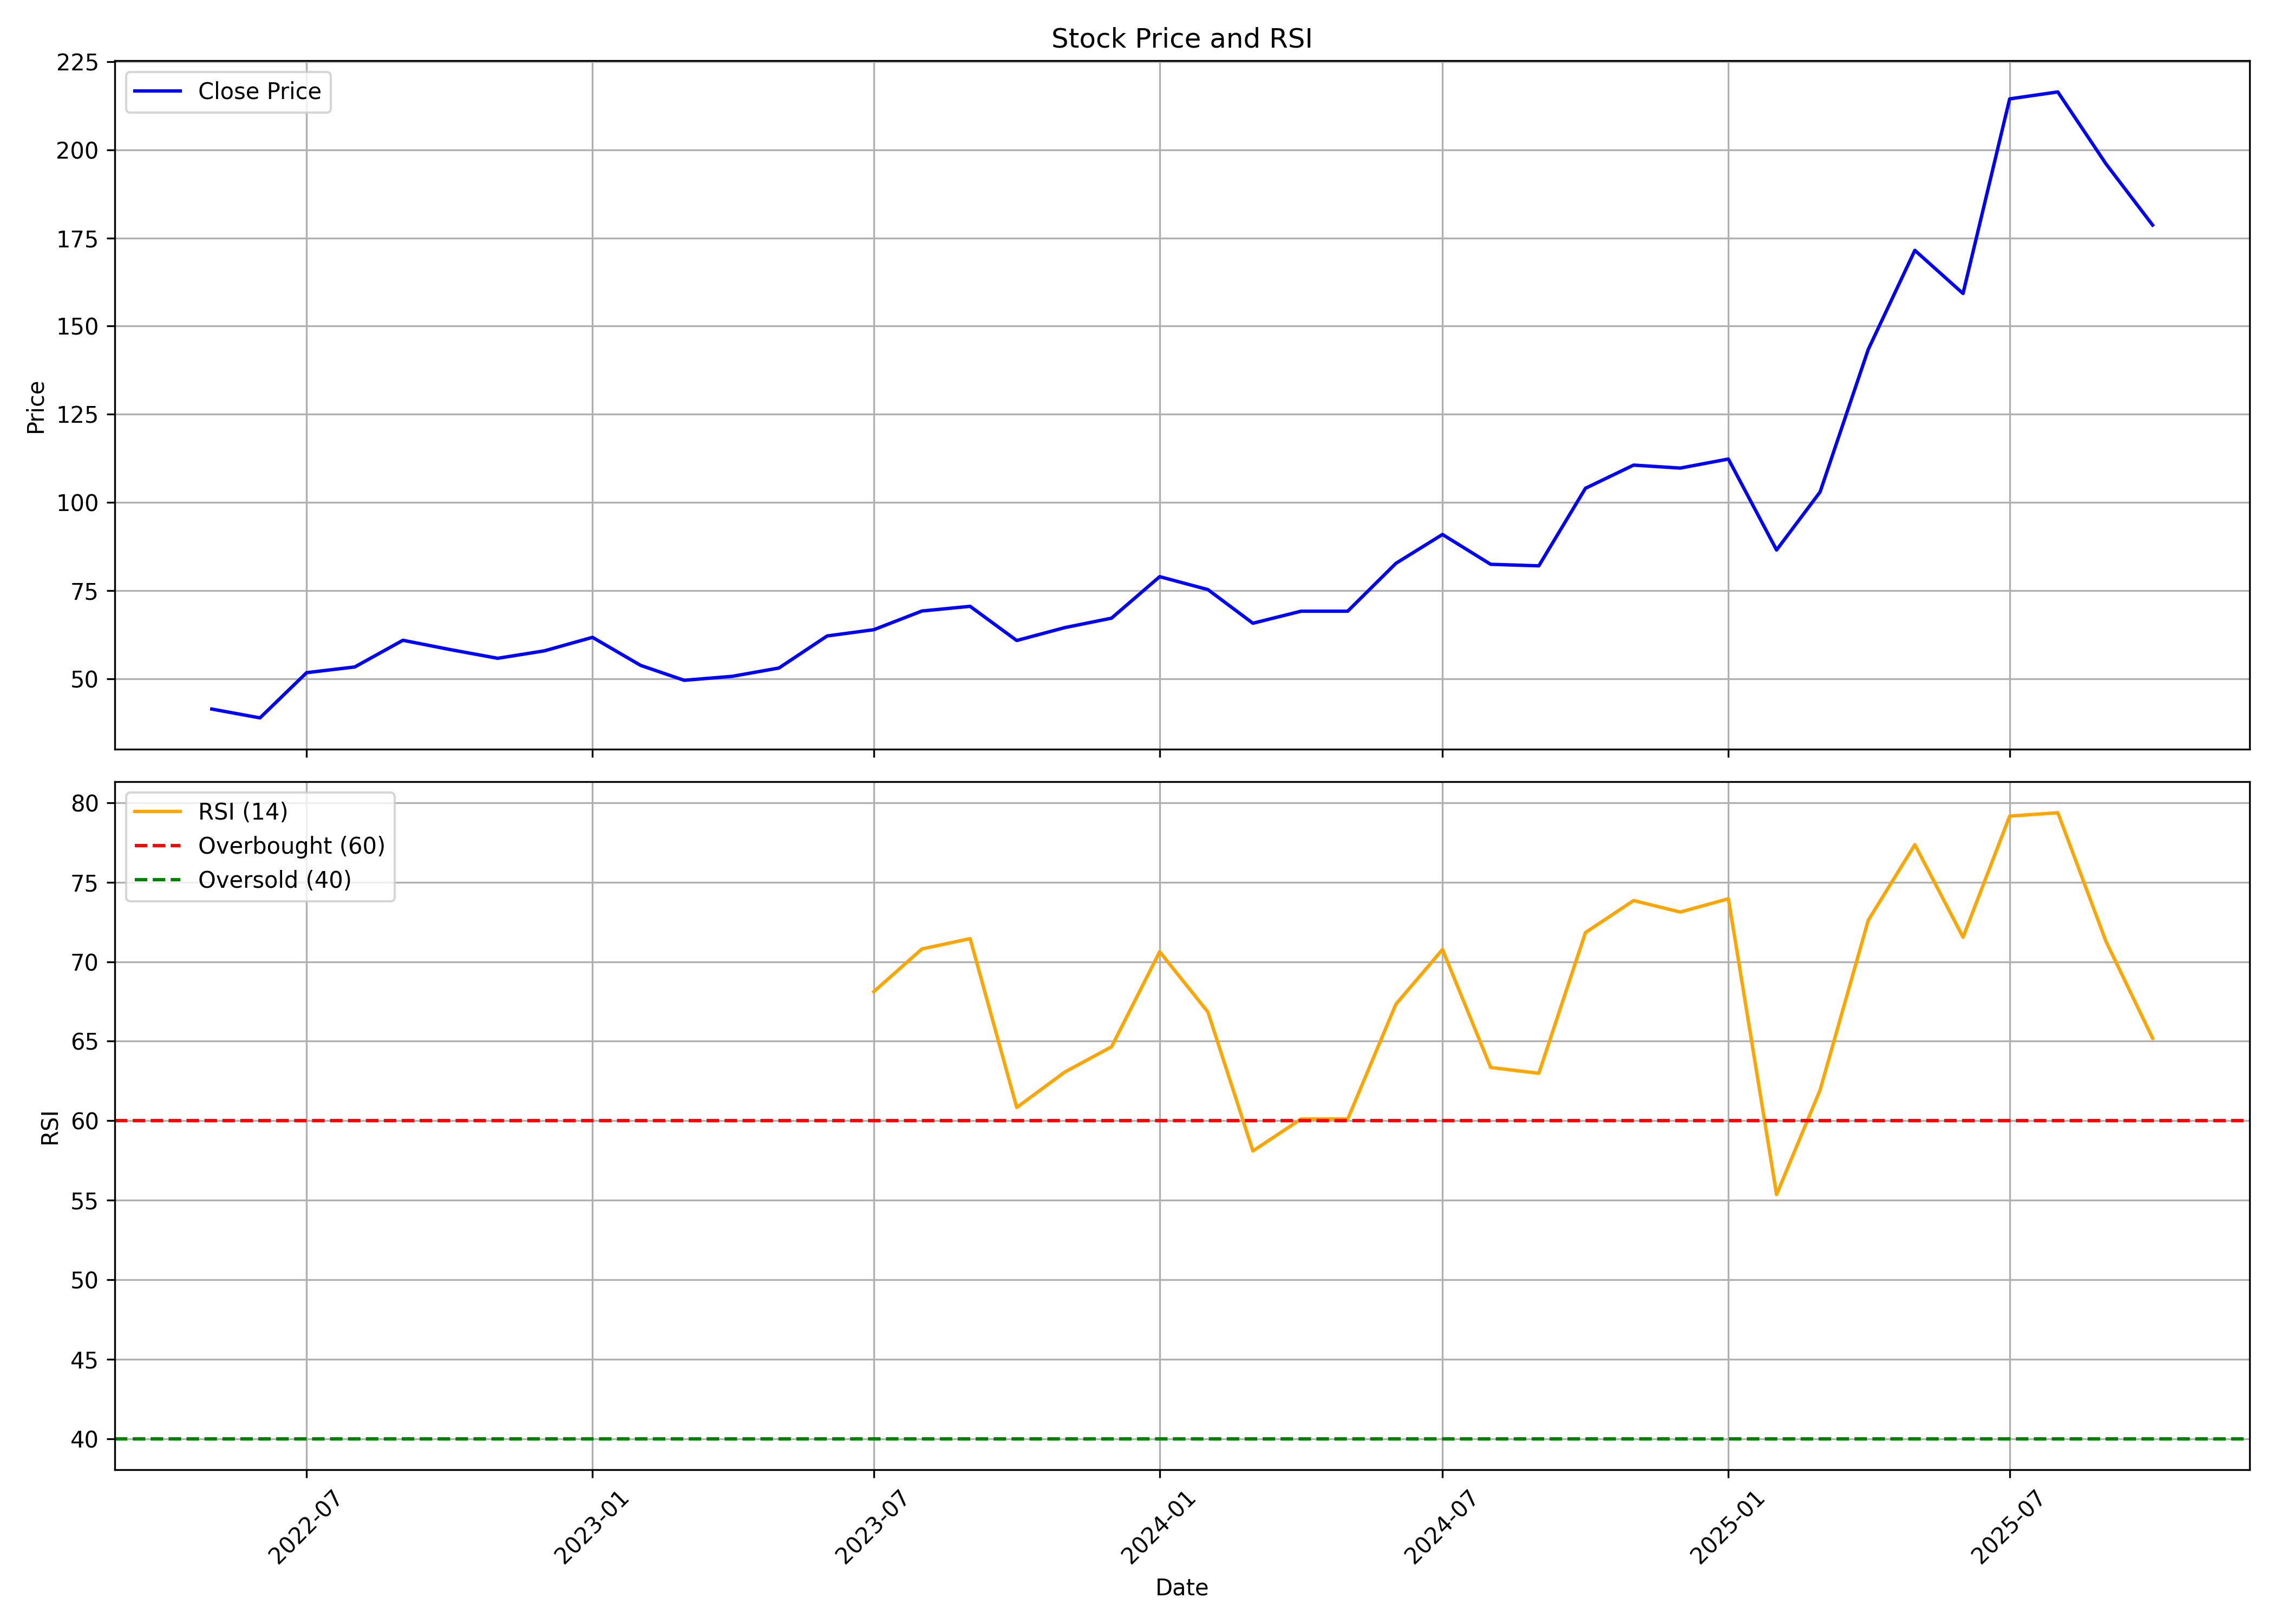

The file beside this chart, header and first rows:
, date, symbol, open, high, low, close, volume, rsi
0, 2022-05-01, PARADEEP, 43.24, 46.44, 40.39, 41.37, 125423714, 
1, 2022-06-01, PARADEEP, 42.26, 44.22, 36.8, 38.87, 74386362, 
2, 2022-07-01, PARADEEP, 38.52, 51.99, 37.79, 51.69, 161283691, 
3, 2022-08-01, PARADEEP, 52.04, 55.43, 46.68, 53.32, 180360111, 
4, 2022-09-01, PARADEEP, 53.27, 70.76, 53.12, 60.88, 255448150, 
5, 2022-10-01, PARADEEP, 60.98, 67.57, 57.79, 58.28, 100390103, 
6, 2022-11-01, PARADEEP, 58.77, 62.11, 53.66, 55.77, 73591343, 
7, 2022-12-01, PARADEEP, 56.02, 63.29, 52.33, 57.88, 107113759, 
8, 2023-01-01, PARADEEP, 58.23, 61.91, 55.33, 61.72, 55119747, 
9, 2023-02-01, PARADEEP, 62.26, 64.76, 51.64, 53.76, 43141237, 
10, 2023-03-01, PARADEEP, 54.05, 55.23, 47.47, 49.53, 28248347, 
11, 2023-04-01, PARADEEP, 49.97, 54.05, 49.38, 50.66, 25947330, 
12, 2023-05-01, PARADEEP, 50.66, 56.51, 50.66, 53.02, 39718802, 
13, 2023-06-01, PARADEEP, 53.22, 63.29, 52.58, 62.11, 88289140, 
14, 2023-07-01, PARADEEP, 62.41, 65.5, 59.7, 63.88, 76723481, 68.12
15, 2023-08-01, PARADEEP, 63.98, 70.76, 58.08, 69.19, 101295294, 70.8
16, 2023-09-01, PARADEEP, 69.53, 74.1, 63.63, 70.51, 79084664, 71.45
17, 2023-10-01, PARADEEP, 71.01, 72.79, 58.05, 60.82, 52810789, 60.83
18, 2023-11-01, PARADEEP, 63.1, 66.01, 61.36, 64.48, 54133972, 63.07
19, 2023-12-01, PARADEEP, 64.83, 73.44, 64.08, 67.15, 101761320, 64.65
20, 2024-01-01, PARADEEP, 67.15, 82.64, 67.1, 78.93, 212731771, 70.63
21, 2024-02-01, PARADEEP, 79.38, 85.02, 71.85, 75.27, 209955356, 66.84
22, 2024-03-01, PARADEEP, 75.66, 77.2, 63.44, 65.72, 47136566, 58.1
23, 2024-04-01, PARADEEP, 65.72, 75.02, 65.72, 69.13, 31634106, 60.11
24, 2024-05-01, PARADEEP, 69.13, 71.56, 62.9, 69.13, 43152467, 60.11
25, 2024-06-01, PARADEEP, 70.81, 92.94, 61.31, 82.7, 209229834, 67.33
26, 2024-07-01, PARADEEP, 83.06, 97.34, 81.16, 90.9, 170846127, 70.77
27, 2024-08-01, PARADEEP, 92.04, 93.32, 80.42, 82.43, 89126003, 63.35
28, 2024-09-01, PARADEEP, 82.83, 87.97, 81.26, 82, 48795291, 62.98
29, 2024-10-01, PARADEEP, 82.77, 107.2, 78.45, 104, 153816295, 71.83
30, 2024-11-01, PARADEEP, 104.4, 119, 100.1, 110.6, 129142451, 73.85
31, 2024-12-01, PARADEEP, 111.4, 117.1, 104.4, 109.7, 146277869, 73.12
32, 2025-01-01, PARADEEP, 109.8, 129.8, 101.8, 112.3, 200475339, 73.96
33, 2025-02-01, PARADEEP, 112.9, 120, 85.15, 86.49, 107931399, 55.36
34, 2025-03-01, PARADEEP, 86.89, 106.5, 82.87, 102.9, 106201857, 61.93
35, 2025-04-01, PARADEEP, 102.4, 152.8, 101.6, 143.4, 182284760, 72.61
36, 2025-05-01, PARADEEP, 143.4, 175.9, 131.6, 171.5, 115602208, 77.36
37, 2025-06-01, PARADEEP, 172.3, 182.8, 156.8, 159.3, 83786931, 71.54
38, 2025-07-01, PARADEEP, 160.1, 233.3, 155.6, 214.5, 374443343, 79.16
39, 2025-08-01, PARADEEP, 215.5, 232.7, 196, 216.4, 179034134, 79.37
40, 2025-09-01, PARADEEP, 218, 231.0, 165.6, 196, 302221740, 71.27
41, 2025-10-01, PARADEEP, 195.0, 201.6, 170.5, 178.7, 83082119, 65.19
